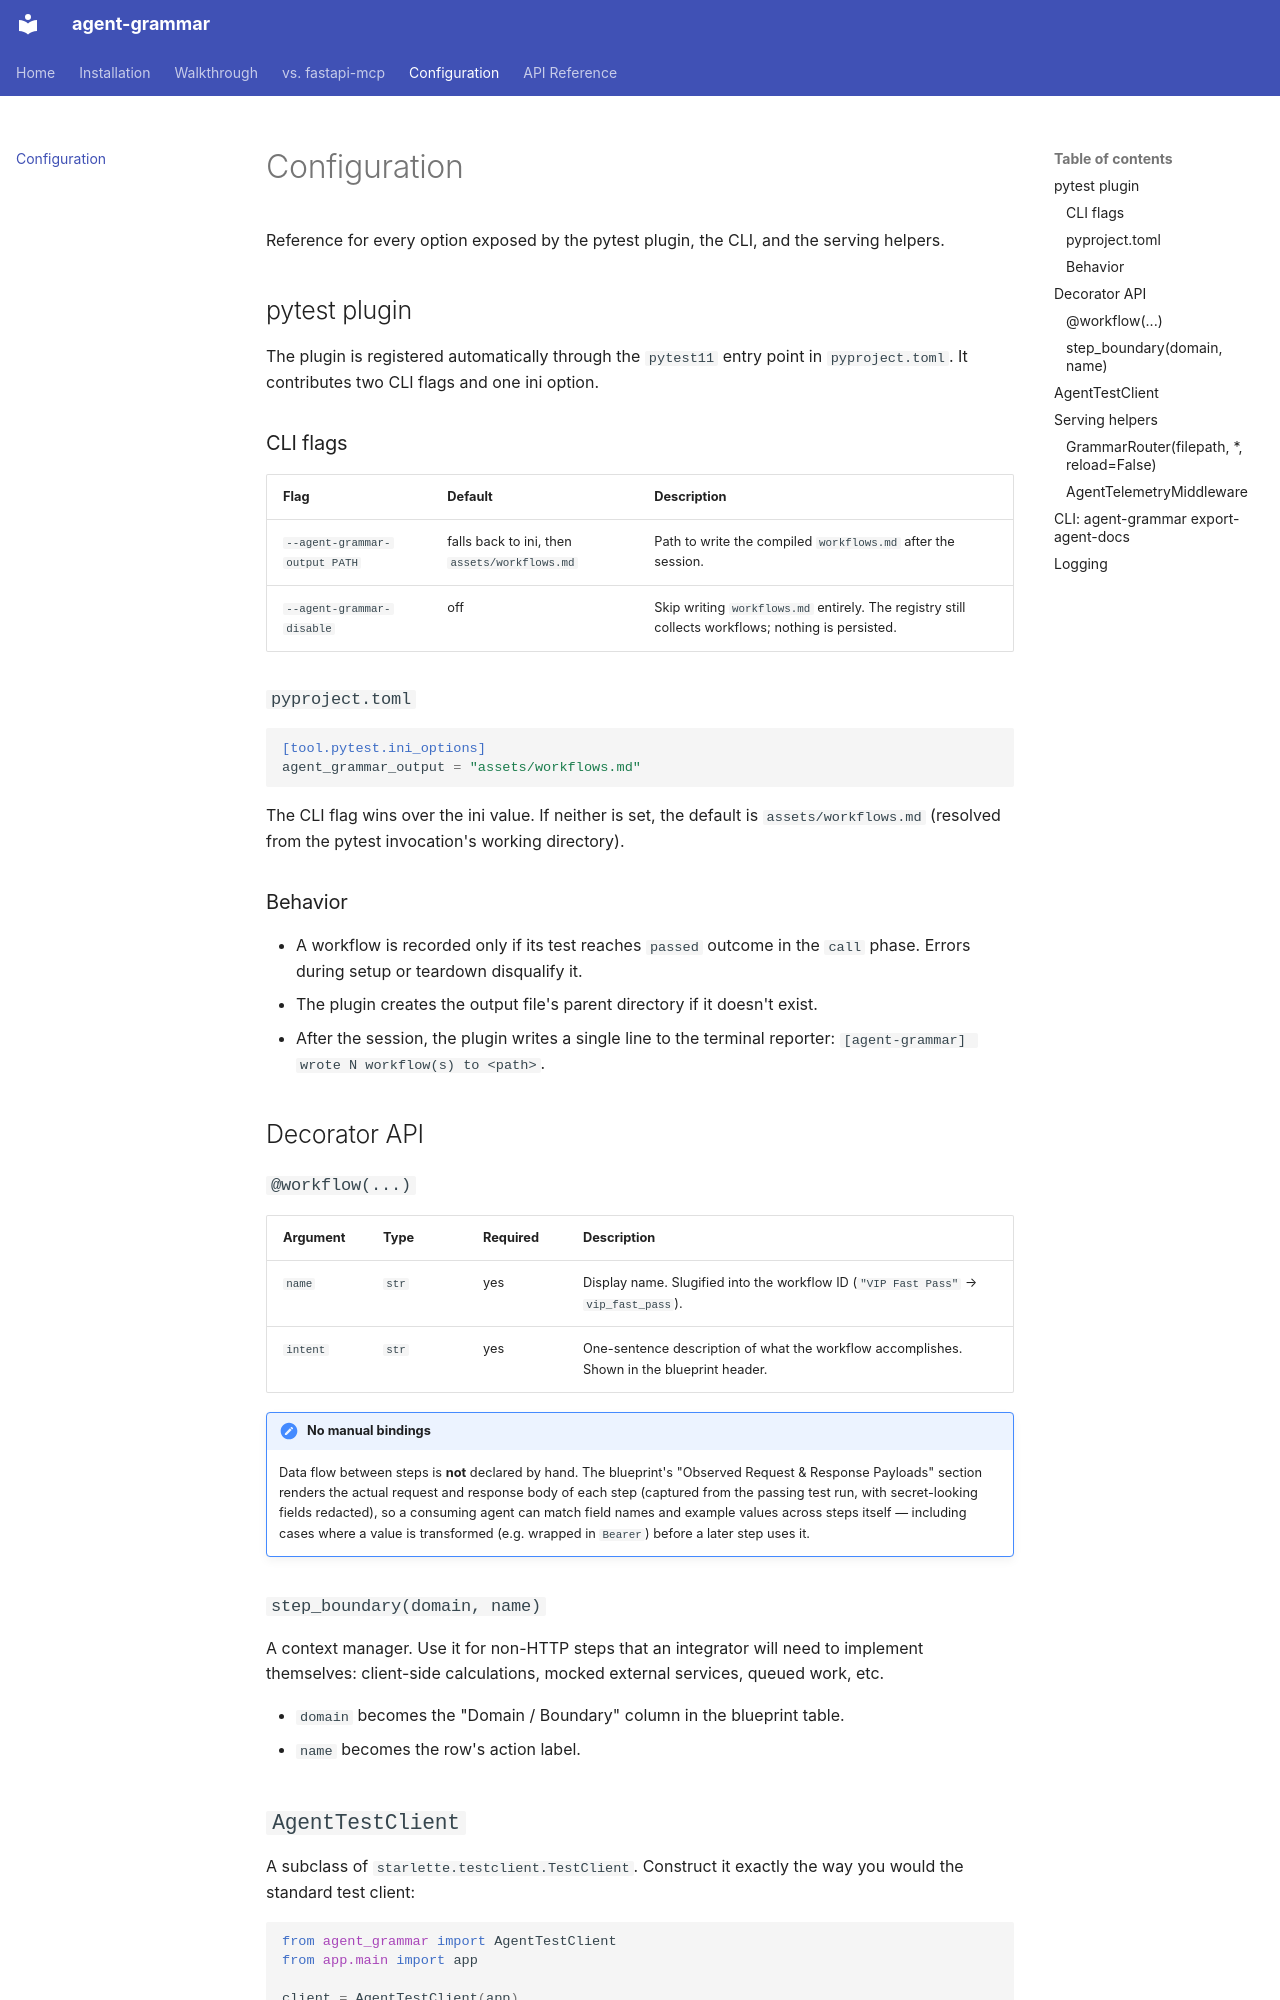

repository: dlfelps/agent-grammar · page: configuration/index.html · generator: mkdocs

# Configuration

Reference for every option exposed by the pytest plugin, the CLI, and the
serving helpers.

## pytest plugin

The plugin is registered automatically through the `pytest11` entry point in
`pyproject.toml`. It contributes two CLI flags and one ini option.

### CLI flags

| Flag | Default | Description |
|---|---|---|
| `--agent-grammar-output PATH` | falls back to ini, then `assets/workflows.md` | Path to write the compiled `workflows.md` after the session. |
| `--agent-grammar-disable` | off | Skip writing `workflows.md` entirely. The registry still collects workflows; nothing is persisted. |

### `pyproject.toml`

```toml
[tool.pytest.ini_options]
agent_grammar_output = "assets/workflows.md"
```

The CLI flag wins over the ini value. If neither is set, the default is
`assets/workflows.md` (resolved from the pytest invocation's working
directory).

### Behavior

- A workflow is recorded only if its test reaches `passed` outcome in the
  `call` phase. Errors during setup or teardown disqualify it.
- The plugin creates the output file's parent directory if it doesn't exist.
- After the session, the plugin writes a single line to the terminal
  reporter: `[agent-grammar] wrote N workflow(s) to <path>`.

## Decorator API

### `@workflow(...)`

| Argument | Type | Required | Description |
|---|---|---|---|
| `name` | `str` | yes | Display name. Slugified into the workflow ID (`"VIP Fast Pass"` → `vip_fast_pass`). |
| `intent` | `str` | yes | One-sentence description of what the workflow accomplishes. Shown in the blueprint header. |

!!! note "No manual bindings"
    Data flow between steps is **not** declared by hand. The blueprint's
    "Observed Request & Response Payloads" section renders the actual request
    and response body of each step (captured from the passing test run, with
    secret-looking fields redacted), so a consuming agent can match field
    names and example values across steps itself — including cases where a
    value is transformed (e.g. wrapped in `Bearer `) before a later step uses
    it.

### `step_boundary(domain, name)`

A context manager. Use it for non-HTTP steps that an integrator will need to
implement themselves: client-side calculations, mocked external services,
queued work, etc.

- `domain` becomes the "Domain / Boundary" column in the blueprint table.
- `name` becomes the row's action label.
